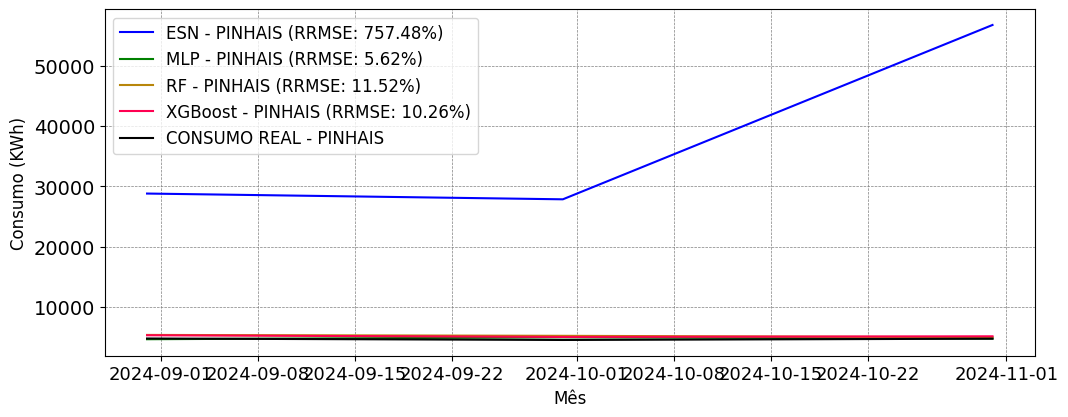

The file beside this chart, header and first rows:
; MAPE; RRMSE
ESN; 7.001; 7.575
MLP; 0.04182; 0.05625
RF; 0.1084; 0.1152
XGBoost; 0.1019; 0.1026
